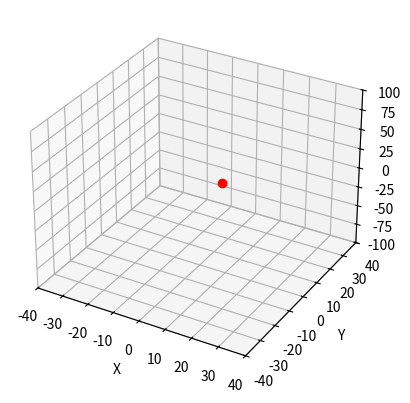

Recreate this plot in Python. (Note: this script raises an exception after producing the figure.)
from mpl_toolkits.mplot3d import axes3d
import matplotlib.pyplot as plt
from matplotlib import cm
import time

ax = plt.figure().add_subplot(projection='3d')
# X, Y, Z = axes3d.get_test_data(0.05)


# cset = ax.contour(10, 10, 10, cmap=cm.coolwarm)  # Plot contour curves
# ax.clabel(cset, fontsize=9, inline=True)


# ax.legend()

ax.set_xlim(-40, 40)
ax.set_ylim(-40, 40)
ax.set_zlim(-100, 100)

ax.set_xlabel('X')
ax.set_ylabel('Y')
ax.set_zlabel('Z')

# Customize the view angle so it's easier to see that the scatter points lie
# on the plane y=0
# ax.view_init(elev=20., azim=-35)

plt.plot(5, 6, 3, 'ro')

plt.pause(1)

for i in range(5):
    x = input("x: ")
    plt.cla()
    ax.set_xlim(-10, 10)
    ax.set_ylim(-10, 10)
    ax.set_zlim(-10, 10)

    ax.set_xlabel('X')
    ax.set_ylabel('Y')
    ax.set_zlabel('Z')

    plt.plot(int(x), i, i, 'ro')
    plt.pause(1)

print("end")
plt.show()
